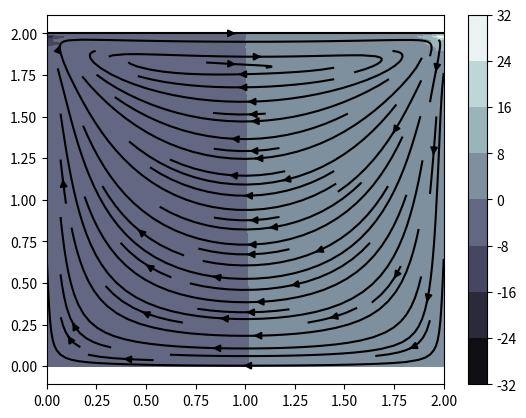

Here is the Python script that generated this plot:
import numpy as np
from matplotlib import pyplot as plt

n = 100 # discretizations 
box_size = 2.0 # domain size
n_iter = 500 # this and the dt term need to be studied more to ensure stability
dt = 0.0001

nu = 0.1 # kinematic viscosity
rho = 1.0 # density
u = 3.0 # lid velocity (horizontal)

p_poisson_iter = n_iter / 20

def main():
    h = box_size / (n - 1) # grid size
    x = np.linspace(0.0, box_size, n)
    y = np.linspace(0.0, box_size, n)

    X, Y = np.meshgrid(x, y)

    u0 = np.zeros_like(X)
    v0 = np.zeros_like(X)
    p0 = np.zeros_like(X)

    # using the central difference scheme for partial derivatives

    def central_diff_x(field):
        diff = np.zeros_like(field)
        diff[1:-1, 1:-1] = (field[1:-1, 2: ] - field[1:-1, 0:-2]) / (2 * h)

        return diff

    def central_diff_y(field):
        diff = np.zeros_like(field)
        diff[1:-1, 1:-1] = (field[2: , 1:-1] - field[0:-2, 1:-1]) / (2 * h)

        return diff
    
    # using the 5 point stencil for laplacian (check Wikipedia) 
    
    def laplacian(f):
        diff = np.zeros_like(f)
        diff[1:-1, 1:-1] = (f[0:-2, 1:-1] + f[2: , 1:-1]
                             + f[1:-1, 0:-2] + f[1:-1, 2: ] 
                             - 4 * f[1:-1, 1:-1]) / (h ** 2)

        return diff
    
    for t in range(n_iter):

        # Velocity: Dirichlet boundary condition except at the moving lid
        # Pressure: Neumann boundary condition except at the moving lid (p = 0)

        d_u0_d_x = central_diff_x(u0)
        d_u0_d_y = central_diff_y(u0)
        d_v0_d_x = central_diff_x(v0)
        d_v0_d_y = central_diff_y(v0)

        laplacian_u0 = laplacian(u0)
        laplacian_v0 = laplacian(v0)

        # solving the momentum equation neglecting the pressure gradient term in NS

        u_est = (u0 + dt * (nu * laplacian_u0 - (u0 * d_u0_d_x + v0 * d_u0_d_y) ))
        v_est = (v0 + dt * (nu * laplacian_v0 - (u0 * d_v0_d_x + v0 * d_v0_d_y) ))

        # enforce the boundary conditions

        u_est[0, :] = 0.0
        u_est[:, 0] = 0.0
        u_est[:, -1] = 0.0
        u_est[-1, :] = u

        v_est[0, :] = 0.0
        v_est[:, 0] = 0.0
        v_est[:, -1] = 0.0
        v_est[-1, :] = 0.0

        d_u_est_d_x = central_diff_x(u_est)
        d_u_est_d_y = central_diff_y(u_est)
        d_v_est_d_x = central_diff_x(v_est)
        d_v_est_d_y = central_diff_y(v_est)

        # divergence (Nabla operator)

        # solving the pressure-Poisson equation (check wikipedia for basics)

        rhs = (
            rho / dt
            * ( d_u_est_d_x + d_v_est_d_y )
        )

        for t in range(int(p_poisson_iter)):
            p_new = np.zeros_like(p0)
            p_new[1:-1, 1:-1] = 0.25 * (
                p0[1:-1, 0:-2] + p0[0:-2, 1:-1] + p0[1:-1, 2: ] + p0[2: , 1:-1] 
                - h ** 2 * rhs[1:-1, 1:-1]
            )

            # enforce the BC 

            p_new[-1, :] = 0.0
            p_new[:, -1] = p_new[:, -2]
            p_new[:, 0] = p_new[:, 1]
            p_new[0, :] = p_new[1, :]
            
            p0 = p_new

        d_p_new_d_x = central_diff_x(p_new)
        d_p_new_d_y = central_diff_y(p_new)

        # add pressure corrections

        u_new = u_est - dt / rho * d_p_new_d_x
        v_new = v_est - dt / rho * d_p_new_d_y

        u_new[0, :] = 0.0
        u_new[:, 0] = 0.0
        u_new[:, -1] = 0.0
        u_new[-1, :] = u

        v_new[-1, :] = 0.0
        v_new[0, :] = 0.0
        v_new[:, 0] = 0.0
        v_new[:, -1] = 0.0

        u0 = u_new
        v0 = v_new
        p0 = p_new

    plt.figure()
    plt.contourf(X, Y, p_new, cmap=plt.cm.bone)
    plt.colorbar()

    plt.streamplot(X, Y, u_new, v_new, color="black")
    plt.show()

if __name__ == "__main__":
    main()